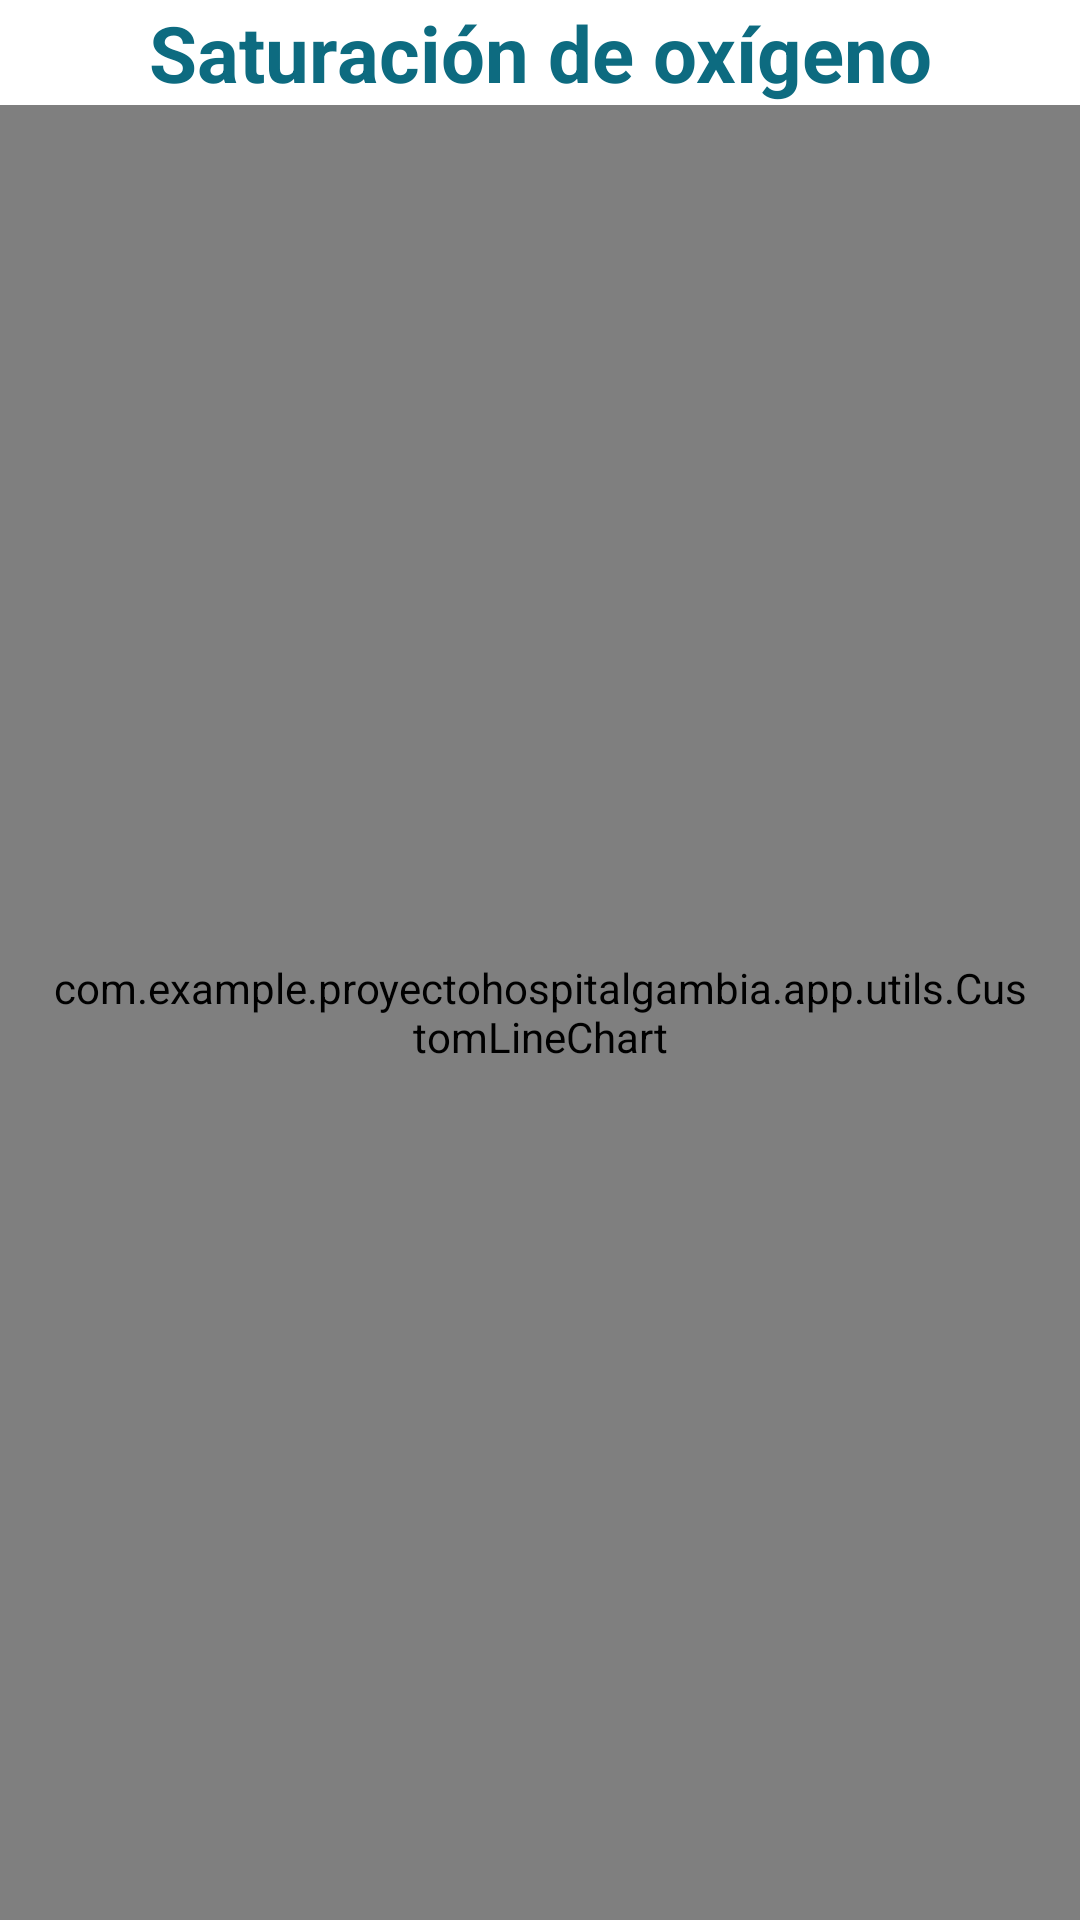

The Android layout XML behind this screen, and the referenced resources:
<!-- AndroidManifest.xml: application theme Theme.ProyectoHospitalGambia -->
<!-- res/layout/fragment_grafica_osat_view.xml -->
<?xml version="1.0" encoding="utf-8"?>
<FrameLayout xmlns:android="http://schemas.android.com/apk/res/android"
    xmlns:app="http://schemas.android.com/apk/res-auto"
    xmlns:tools="http://schemas.android.com/tools"
    android:layout_width="match_parent"
    android:layout_height="match_parent"
    tools:context=".feature.vistaGraficaOsat.GraficaOsatView">

    <androidx.constraintlayout.widget.ConstraintLayout
        android:layout_width="match_parent"
        android:layout_height="match_parent">


        <com.example.proyectohospitalgambia.app.utils.CustomLineChart
            android:id="@+id/graficoLineas_SaturacionOxigeno"
            android:layout_width="0dp"
            android:layout_height="0dp"
            android:layout_weight="1"
            android:padding="16dp"
            app:layout_constraintBottom_toBottomOf="parent"
            app:layout_constraintEnd_toEndOf="parent"
            app:layout_constraintStart_toStartOf="parent"
            app:layout_constraintTop_toBottomOf="@+id/tv_saturacionOxigeno" />

        <TextView
            android:id="@+id/tv_saturacionOxigeno"
            android:layout_width="wrap_content"
            android:layout_height="wrap_content"
            android:text="@string/txt_SaturacionOxigeno"
            android:textColor="@color/azul_texto"
            android:textSize="26sp"
            android:textStyle="bold"
            app:layout_constraintBottom_toTopOf="@+id/graficoLineas_SaturacionOxigeno"
            app:layout_constraintEnd_toEndOf="parent"
            app:layout_constraintStart_toStartOf="parent"
            app:layout_constraintTop_toTopOf="parent" />

    </androidx.constraintlayout.widget.ConstraintLayout>
</FrameLayout>
<!-- resources referenced by this layout -->
<resources>
  <color name="azul_texto">#0d6b80</color>
  <string name="txt_SaturacionOxigeno">Saturación de oxígeno</string>
  <style name="Theme.ProyectoHospitalGambia" parent="Base.Theme.ProyectoHospitalGambia" />
  <style name="Base.Theme.ProyectoHospitalGambia" parent="Theme.MaterialComponents.Light.NoActionBar">
          
          <item name="colorPrimary">@color/azul_toolbar</item>
          <item name="colorPrimaryDark">@color/azul_toolbar</item>
          <item name="colorAccent">@color/mi_color_accent</item>
      </style>
  <color name="azul_toolbar">#006666</color>
  <color name="mi_color_accent">#086BC1</color>
</resources>
